Photos from the image-classification dataset "cells" in the GitHub repository MarkF123/cells. Its 4 classes are: artef, lymph, monoc, segm.

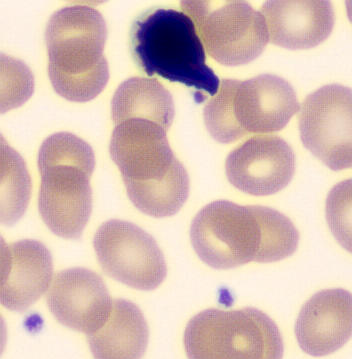
Label: artef

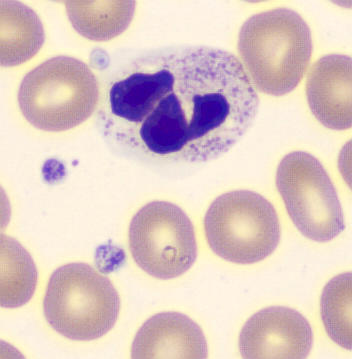
Label: segm

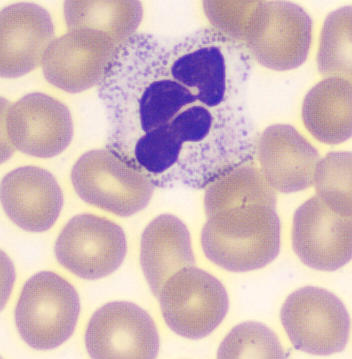
Label: segm

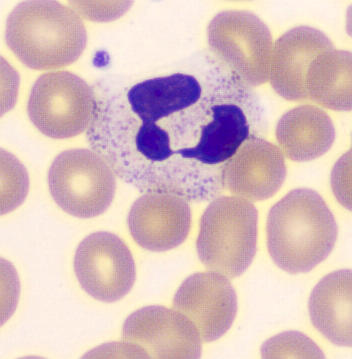
Label: segm

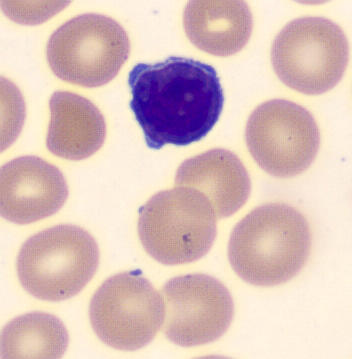
Label: lymph

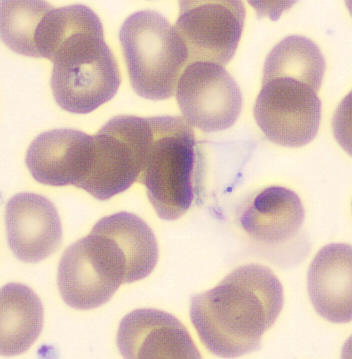
Label: artef
